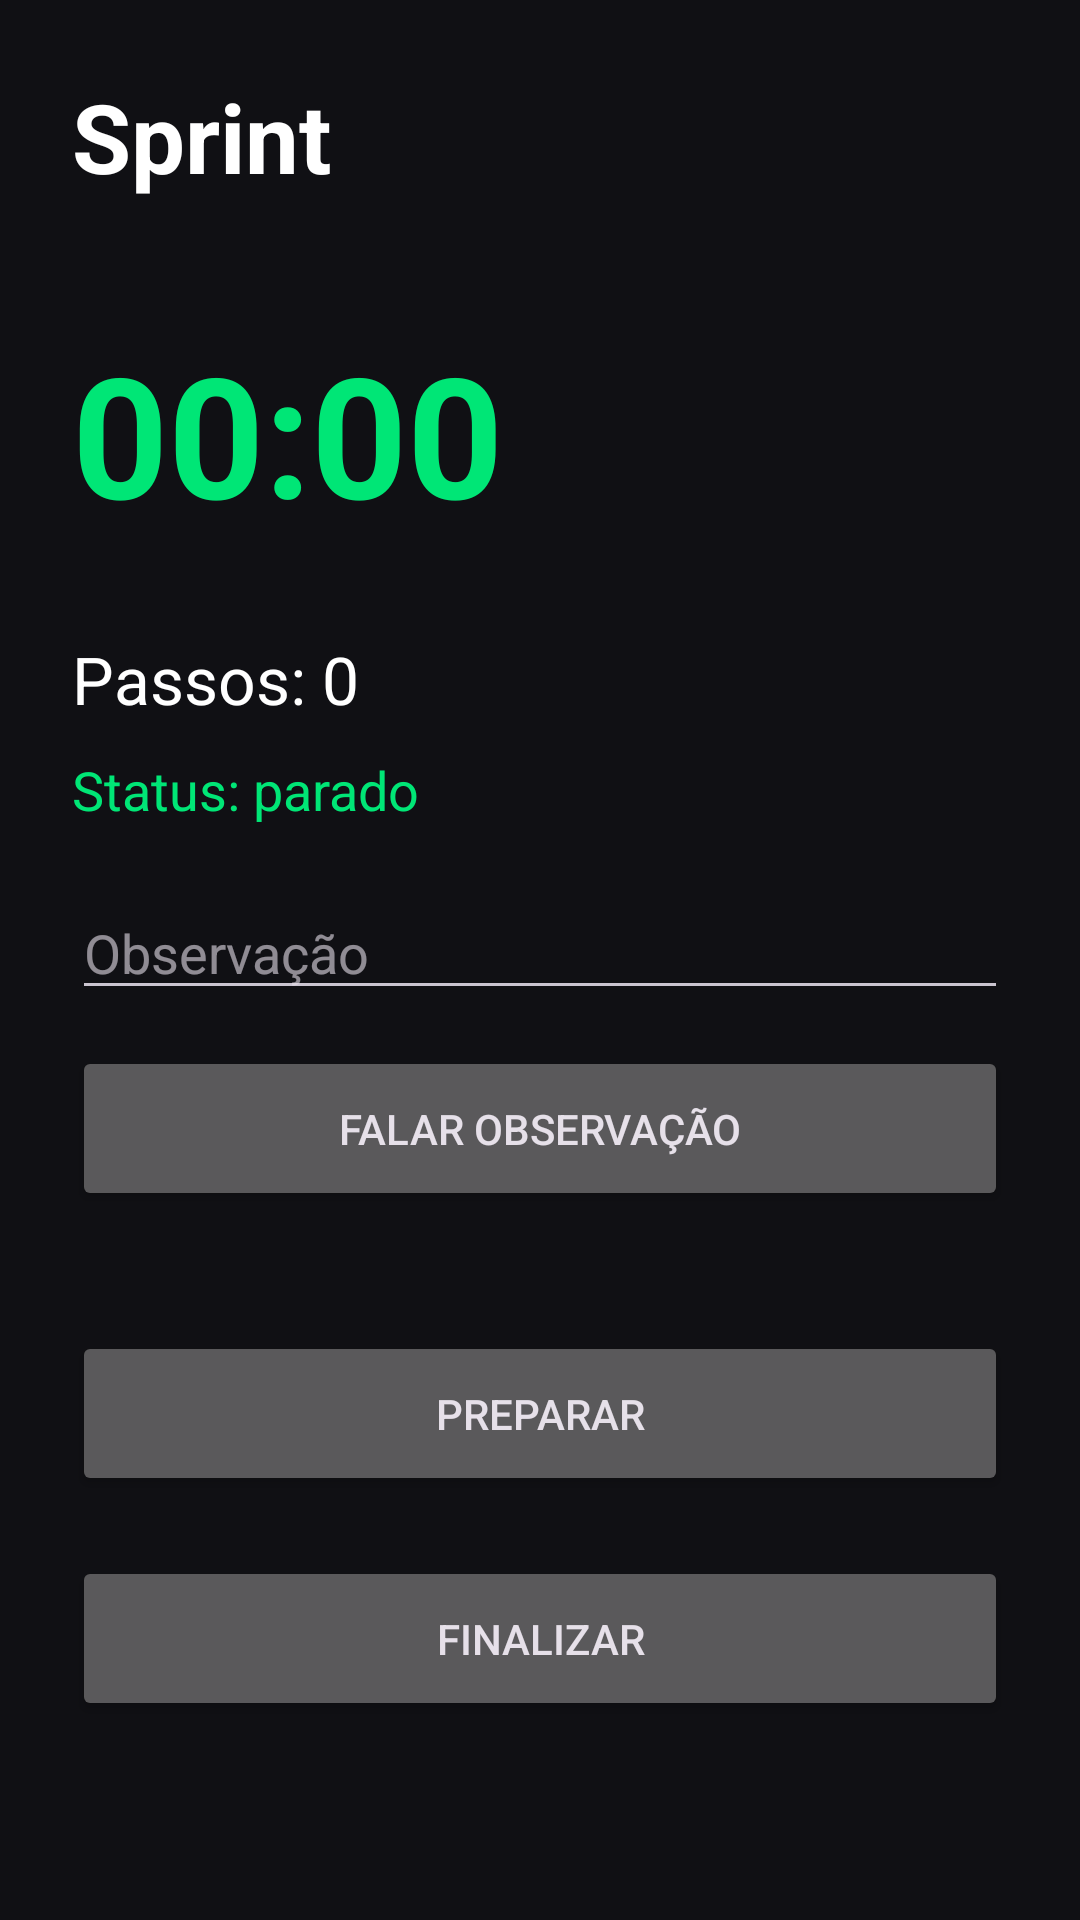

Android layout source for this screen:
<!-- AndroidManifest.xml: application theme Theme.SprintTrack -->
<!-- res/layout/activity_sprint.xml -->
<?xml version="1.0" encoding="utf-8"?>
<LinearLayout
    xmlns:android="http://schemas.android.com/apk/res/android"
    android:layout_width="match_parent"
    android:layout_height="match_parent"
    android:orientation="vertical"
    android:background="@color/background"
    android:padding="24dp">

    <TextView
        android:layout_width="wrap_content"
        android:layout_height="wrap_content"
        android:text="Sprint"
        android:textSize="32sp"
        android:textStyle="bold"
        android:textColor="@color/white"/>

    <Chronometer
        android:id="@+id/chronometer"
        android:layout_width="wrap_content"
        android:layout_height="wrap_content"
        android:text="00:00"
        android:textSize="56sp"
        android:textStyle="bold"
        android:textColor="@color/green"
        android:layout_marginTop="40dp"/>

    <TextView
        android:id="@+id/txtPassos"
        android:layout_width="wrap_content"
        android:layout_height="wrap_content"
        android:text="Passos: 0"
        android:textColor="@color/white"
        android:textSize="22sp"
        android:layout_marginTop="30dp"/>

    <TextView
        android:id="@+id/txtStatus"
        android:layout_width="wrap_content"
        android:layout_height="wrap_content"
        android:text="Status: parado"
        android:textColor="@color/green"
        android:textSize="18sp"
        android:layout_marginTop="10dp"/>

    <EditText
        android:id="@+id/edtObservacao"
        android:layout_width="match_parent"
        android:layout_height="wrap_content"
        android:hint="Observação"
        android:layout_marginTop="20dp"/>

    <Button
        android:id="@+id/btnMicrofone"
        android:layout_width="match_parent"
        android:layout_height="55dp"
        android:text="FALAR OBSERVAÇÃO"
        android:layout_marginTop="12dp"/>

    <Button
        android:id="@+id/btnPreparar"
        android:layout_width="match_parent"
        android:layout_height="55dp"
        android:text="PREPARAR"
        android:layout_marginTop="40dp"/>

    <Button
        android:id="@+id/btnFinalizar"
        android:layout_width="match_parent"
        android:layout_height="55dp"
        android:text="FINALIZAR"
        android:layout_marginTop="20dp"/>

</LinearLayout>
<!-- resources referenced by this layout -->
<resources>
  <color name="background">#101014</color>
  <color name="green">#00E676</color>
  <color name="white">#FFFFFFFF</color>
  <style name="Theme.SprintTrack" parent="Theme.Material3.Dark.NoActionBar">
  
          <item name="colorPrimary">@color/green</item>
  
          <item name="android:statusBarColor">
              @color/background
          </item>
  
          <item name="android:navigationBarColor">
              @color/background
          </item>
  
      </style>
</resources>
